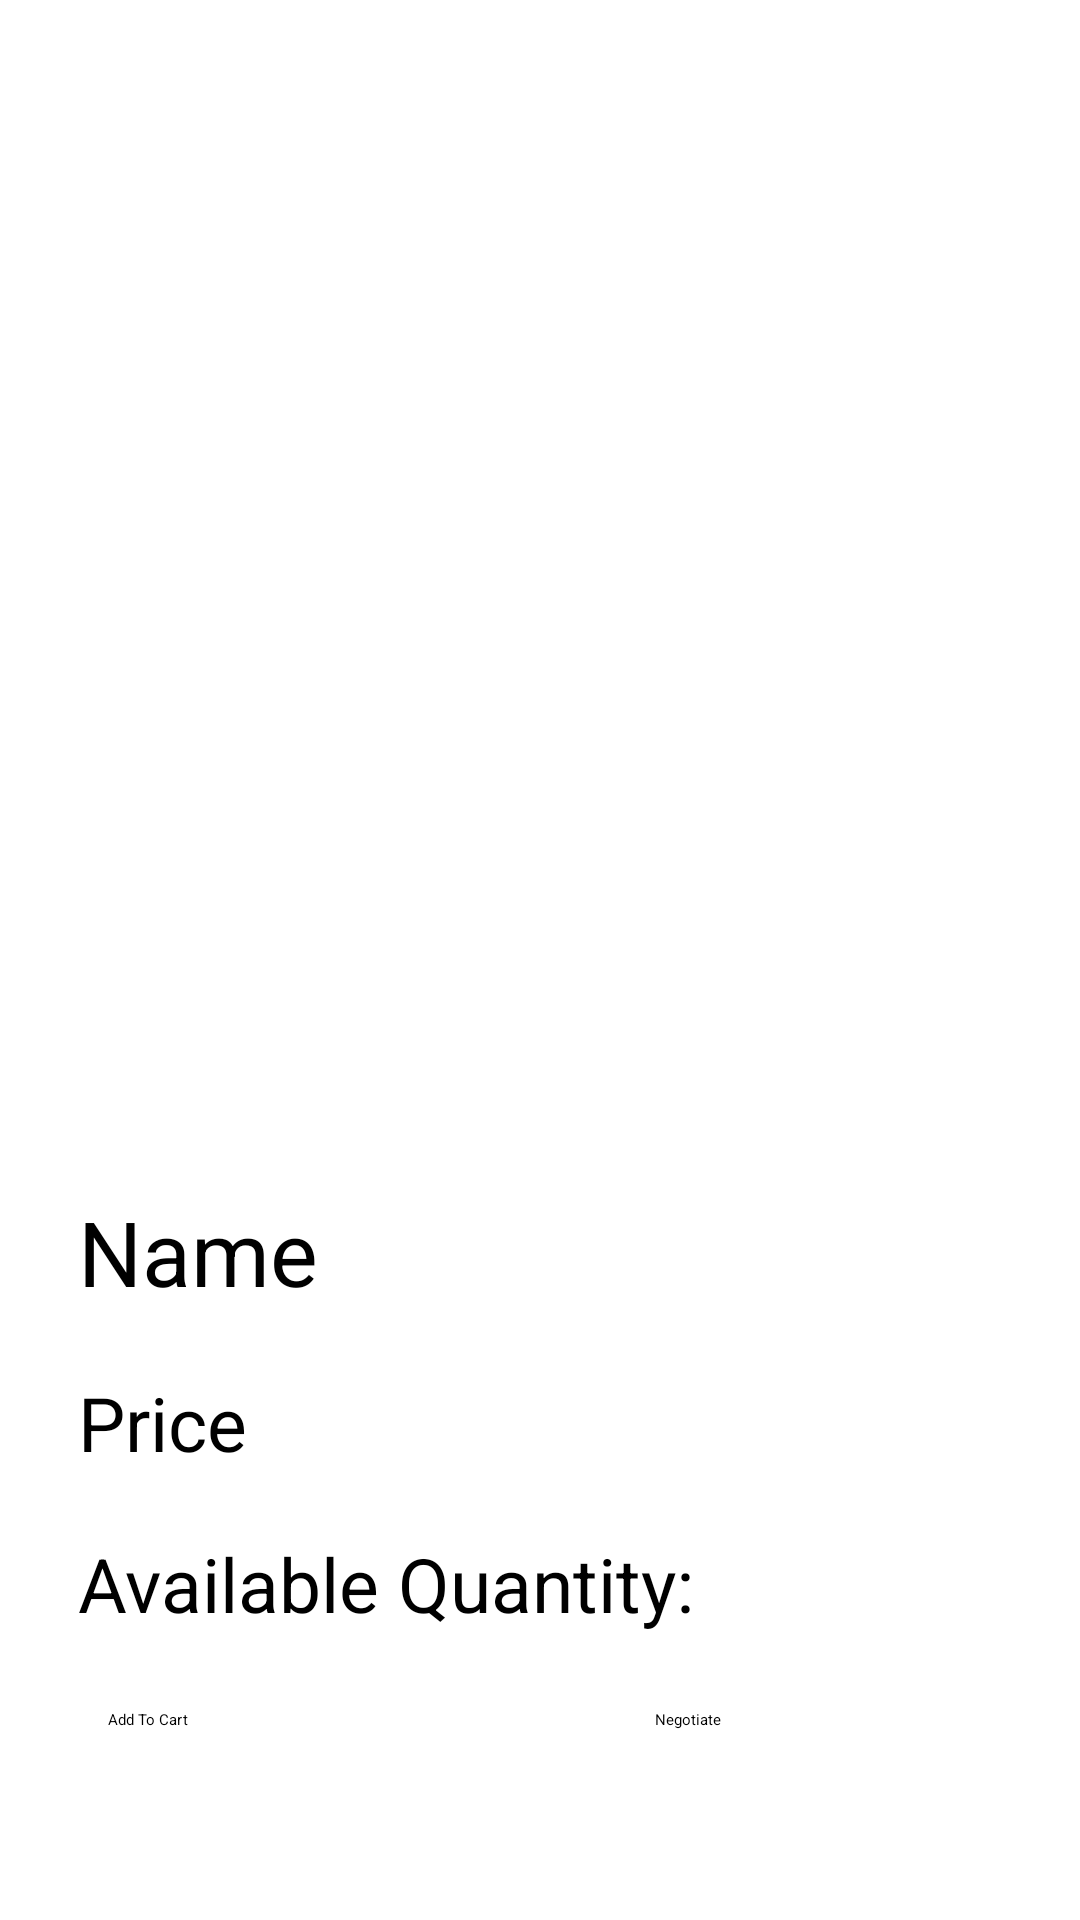

Write the Android layout XML for this screen, with the resource values it uses.
<!-- AndroidManifest.xml: application theme Theme.FarmerApp -->
<!-- res/layout/activity_product_page.xml -->
<?xml version="1.0" encoding="utf-8"?>
<androidx.constraintlayout.widget.ConstraintLayout xmlns:android="http://schemas.android.com/apk/res/android"
    xmlns:app="http://schemas.android.com/apk/res-auto"
    xmlns:tools="http://schemas.android.com/tools"
    android:layout_width="match_parent"
    android:layout_height="match_parent"
    tools:context=".productPage"
    >

    <LinearLayout
        android:layout_width="match_parent"
        android:layout_height="match_parent"
        android:orientation="vertical"
        android:padding="16dp"
        android:background="@drawable/wave"
        >

        <LinearLayout
            android:layout_width="wrap_content"
            android:layout_height="71dp"
            android:layout_gravity="start"
            android:orientation="horizontal">

            <ImageView
                android:id="@+id/back"
                android:layout_width="53dp"
                android:layout_height="55dp"
                android:layout_marginRight="350dp"
                android:layout_weight="1"
                android:src="@drawable/back" />

        </LinearLayout>
        <ImageView
            android:layout_width="match_parent"
            android:layout_height="300dp"
            android:id="@+id/image"/>
        <TextView
            android:layout_width="match_parent"
            android:layout_height="wrap_content"
            android:id="@+id/name"
            android:padding="10dp"
            android:textSize="30dp"
            android:text="Name"
            />
        <TextView
            android:layout_width="match_parent"
            android:layout_height="wrap_content"
            android:padding="10dp"

            android:id="@+id/price"
            android:textSize="25dp"
            android:text="Price"
            />
        <TextView
            android:layout_width="match_parent"
            android:layout_height="wrap_content"
            android:padding="10dp"
            android:id="@+id/quantity"
            android:textSize="25dp"
            android:text="Available Quantity:"
            />




        <LinearLayout
            android:layout_width="385dp"
            android:layout_height="118dp"
            android:orientation="horizontal"
            android:padding="15dp">

            <Button
                android:id="@+id/addtocart"
                android:layout_width="wrap_content"
                android:layout_height="wrap_content"
                android:layout_marginLeft="5dp"
                android:layout_marginRight="10dp"
                android:layout_weight="1"
                android:backgroundTint="#a4c639"
                android:text="Add To Cart" />

            <Button
                android:id="@+id/abcd"
                android:layout_width="wrap_content"
                android:layout_height="wrap_content"
                android:layout_marginLeft="10dp"
                android:layout_marginRight="10dp"
                android:layout_weight="1"
                android:backgroundTint="#a4c639"
                android:text="Negotiate" />

        </LinearLayout>
    </LinearLayout>

</androidx.constraintlayout.widget.ConstraintLayout>
<!-- resources referenced by this layout -->
<resources>

</resources>
